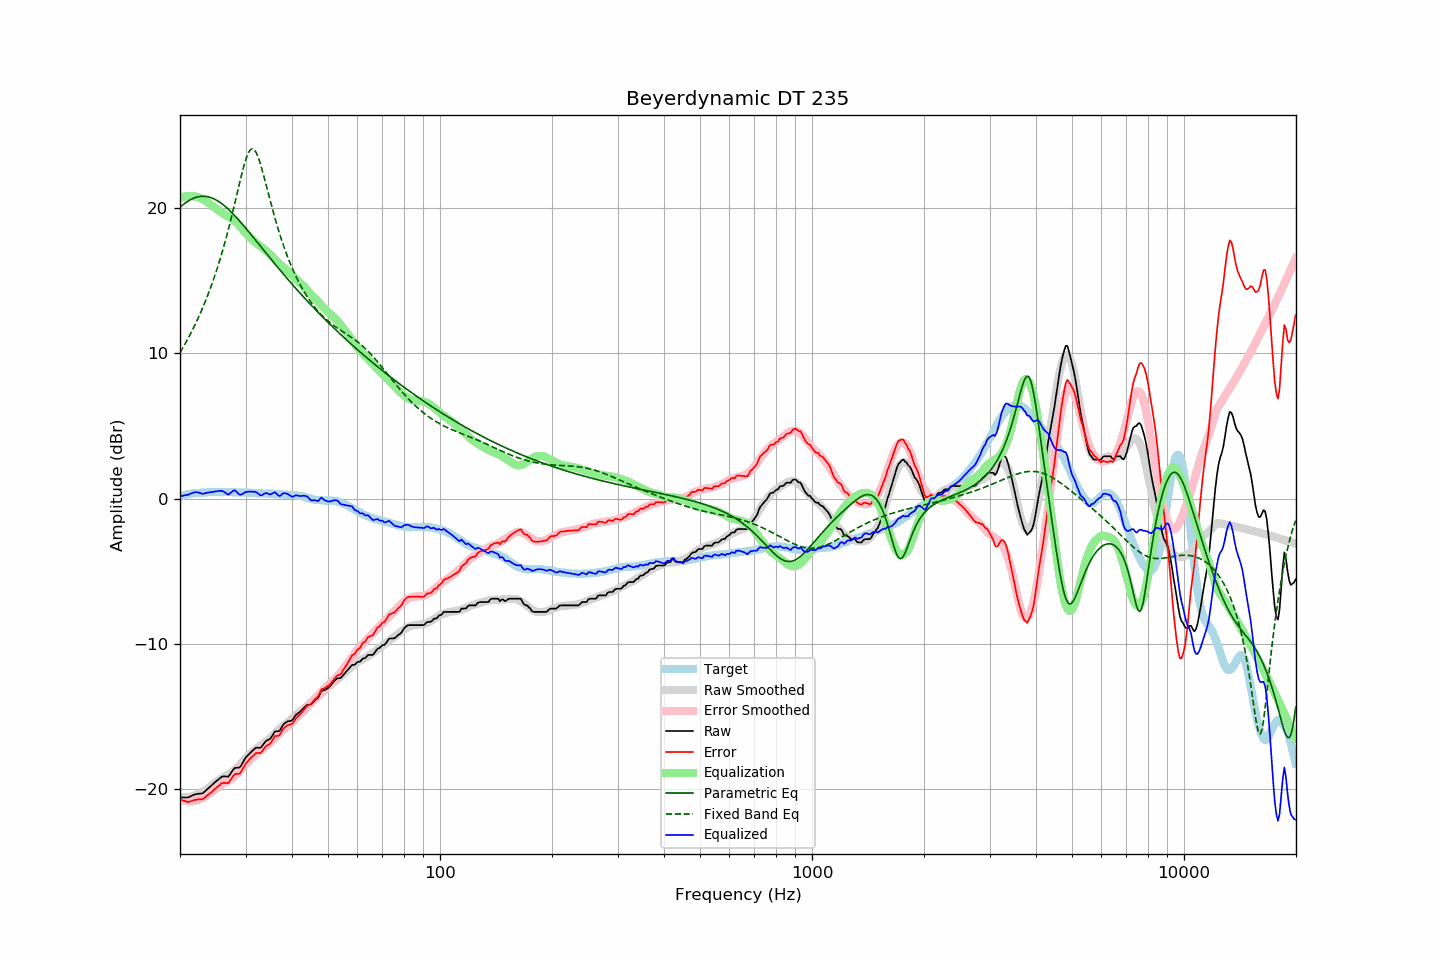

The table this chart was drawn from, first rows:
frequency, raw, error, smoothed, error_smoothed, equalization, parametric_eq, fixed_band_eq, equalized_raw, equalized_smoothed, target
20.00, -20.56, -20.70, -20.55, -20.70, 20.70, 20.05, 10.05, 0.14, 0.16, 0.14
20.20, -20.56, -20.74, -20.55, -20.74, 20.74, 20.15, 10.23, 0.18, 0.19, 0.18
20.40, -20.56, -20.77, -20.56, -20.77, 20.77, 20.24, 10.42, 0.21, 0.21, 0.21
20.61, -20.56, -20.80, -20.56, -20.80, 20.80, 20.32, 10.62, 0.23, 0.24, 0.23
20.81, -20.56, -20.84, -20.55, -20.81, 20.81, 20.40, 10.81, 0.25, 0.26, 0.28
21.02, -20.56, -20.88, -20.54, -20.83, 20.83, 20.47, 11.02, 0.26, 0.29, 0.32
21.23, -20.51, -20.84, -20.52, -20.83, 20.83, 20.54, 11.23, 0.32, 0.31, 0.33
21.44, -20.46, -20.81, -20.50, -20.83, 20.83, 20.60, 11.44, 0.36, 0.33, 0.35
21.66, -20.42, -20.78, -20.47, -20.82, 20.82, 20.65, 11.66, 0.40, 0.35, 0.36
21.87, -20.36, -20.74, -20.44, -20.80, 20.80, 20.69, 11.89, 0.44, 0.36, 0.38
22.09, -20.33, -20.72, -20.40, -20.78, 20.78, 20.73, 12.12, 0.44, 0.38, 0.39
22.31, -20.31, -20.70, -20.35, -20.75, 20.75, 20.76, 12.35, 0.43, 0.39, 0.39
22.54, -20.30, -20.70, -20.31, -20.71, 20.71, 20.78, 12.60, 0.40, 0.40, 0.40
22.76, -20.29, -20.70, -20.25, -20.66, 20.66, 20.80, 12.85, 0.37, 0.41, 0.41
22.99, -20.28, -20.69, -20.19, -20.61, 20.61, 20.81, 13.10, 0.33, 0.42, 0.41
23.22, -20.19, -20.61, -20.12, -20.55, 20.55, 20.80, 13.37, 0.36, 0.43, 0.42
23.45, -20.09, -20.52, -20.05, -20.48, 20.48, 20.80, 13.64, 0.39, 0.43, 0.43
23.69, -20.00, -20.43, -19.97, -20.41, 20.41, 20.78, 13.92, 0.41, 0.44, 0.44
23.92, -19.89, -20.34, -19.88, -20.32, 20.32, 20.75, 14.21, 0.43, 0.44, 0.45
24.16, -19.79, -20.25, -19.79, -20.23, 20.23, 20.72, 14.51, 0.44, 0.44, 0.46
24.40, -19.69, -20.16, -19.70, -20.15, 20.15, 20.68, 14.81, 0.46, 0.45, 0.47
24.65, -19.60, -20.05, -19.62, -20.07, 20.07, 20.63, 15.13, 0.47, 0.45, 0.46
24.89, -19.49, -19.95, -19.54, -19.99, 19.99, 20.58, 15.46, 0.50, 0.45, 0.46
25.14, -19.40, -19.86, -19.46, -19.92, 19.92, 20.52, 15.79, 0.51, 0.45, 0.46
25.39, -19.31, -19.77, -19.38, -19.84, 19.84, 20.45, 16.14, 0.52, 0.46, 0.46
25.65, -19.22, -19.68, -19.30, -19.75, 19.75, 20.38, 16.50, 0.53, 0.46, 0.46
25.91, -19.14, -19.57, -19.22, -19.67, 19.67, 20.29, 16.87, 0.54, 0.45, 0.44
26.16, -19.11, -19.56, -19.15, -19.60, 19.60, 20.21, 17.26, 0.49, 0.45, 0.45
26.43, -19.11, -19.56, -19.09, -19.54, 19.54, 20.12, 17.65, 0.42, 0.45, 0.45
26.69, -19.12, -19.57, -19.03, -19.47, 19.47, 20.02, 18.06, 0.35, 0.44, 0.45
26.96, -19.13, -19.58, -18.97, -19.41, 19.41, 19.92, 18.48, 0.28, 0.44, 0.45
27.23, -19.00, -19.44, -18.91, -19.35, 19.35, 19.82, 18.91, 0.35, 0.44, 0.45
27.50, -18.84, -19.28, -18.84, -19.28, 19.28, 19.71, 19.36, 0.44, 0.44, 0.45
27.77, -18.66, -19.10, -18.76, -19.20, 19.20, 19.60, 19.82, 0.54, 0.44, 0.44
28.05, -18.53, -18.97, -18.67, -19.11, 19.11, 19.48, 20.28, 0.57, 0.43, 0.44
28.33, -18.52, -18.94, -18.58, -19.01, 19.01, 19.36, 20.75, 0.49, 0.43, 0.42
28.62, -18.51, -18.94, -18.47, -18.90, 18.90, 19.24, 21.22, 0.39, 0.43, 0.43
28.90, -18.50, -18.93, -18.35, -18.78, 18.78, 19.11, 21.69, 0.28, 0.43, 0.43
29.19, -18.37, -18.79, -18.22, -18.65, 18.65, 18.99, 22.15, 0.27, 0.42, 0.42
29.48, -18.17, -18.60, -18.09, -18.51, 18.51, 18.86, 22.59, 0.34, 0.42, 0.43
29.78, -17.98, -18.40, -17.96, -18.38, 18.38, 18.73, 22.99, 0.40, 0.42, 0.43
30.08, -17.80, -18.22, -17.85, -18.26, 18.26, 18.60, 23.36, 0.46, 0.41, 0.43
30.38, -17.69, -18.09, -17.75, -18.15, 18.15, 18.47, 23.66, 0.47, 0.41, 0.41
30.68, -17.56, -17.97, -17.65, -18.05, 18.05, 18.33, 23.88, 0.48, 0.40, 0.41
30.99, -17.46, -17.85, -17.55, -17.94, 17.94, 18.20, 24.03, 0.49, 0.40, 0.40
31.30, -17.36, -17.75, -17.44, -17.83, 17.83, 18.06, 24.07, 0.48, 0.39, 0.40
31.61, -17.25, -17.65, -17.33, -17.72, 17.72, 17.93, 24.02, 0.47, 0.39, 0.40
31.93, -17.16, -17.53, -17.24, -17.62, 17.62, 17.79, 23.88, 0.47, 0.38, 0.38
32.24, -17.13, -17.50, -17.16, -17.54, 17.54, 17.65, 23.66, 0.40, 0.38, 0.37
32.57, -17.14, -17.51, -17.08, -17.45, 17.45, 17.52, 23.38, 0.31, 0.37, 0.37
32.89, -17.14, -17.51, -17.00, -17.37, 17.37, 17.38, 23.03, 0.22, 0.37, 0.37
33.22, -17.04, -17.41, -16.92, -17.28, 17.28, 17.24, 22.65, 0.24, 0.36, 0.37
33.55, -16.88, -17.24, -16.84, -17.19, 17.19, 17.10, 22.25, 0.31, 0.36, 0.36
33.89, -16.73, -17.09, -16.76, -17.11, 17.11, 16.97, 21.82, 0.38, 0.35, 0.36
34.23, -16.64, -17.00, -16.68, -17.02, 17.02, 16.83, 21.39, 0.38, 0.35, 0.36
34.57, -16.59, -16.94, -16.59, -16.93, 16.93, 16.70, 20.96, 0.33, 0.34, 0.35
34.92, -16.54, -16.87, -16.49, -16.82, 16.82, 16.56, 20.54, 0.29, 0.34, 0.34
35.27, -16.39, -16.72, -16.38, -16.71, 16.71, 16.42, 20.12, 0.33, 0.33, 0.34
35.62, -16.21, -16.53, -16.26, -16.59, 16.59, 16.29, 19.71, 0.39, 0.33, 0.33
35.97, -16.02, -16.34, -16.15, -16.47, 16.47, 16.16, 19.32, 0.44, 0.32, 0.32
... 635 more rows
